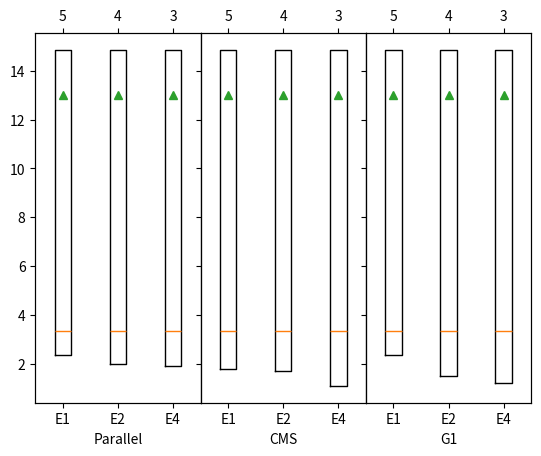

Source code (Python):
import matplotlib.pyplot as plt
import numpy as np
import random
import matplotlib.cbook as cbook

Parallel = {}
CMS = {}
G1 = {}

Parallel['label'] = 'Parallel'
Parallel['E-1'] = {}
Parallel['E-1']['label'] = 'Parallel_1_7G'
Parallel['E-1']['q1'] = 2.35
Parallel['E-1']['med'] = 3.33
Parallel['E-1']['q3'] = 14.85
Parallel['E-1']['whishi'] = Parallel['E-1']['q3']
Parallel['E-1']['whislo'] = Parallel['E-1']['q1']
Parallel['E-1']['mean'] = 13.00
Parallel['E-1']['fliers'] = []

Parallel['E-2'] = {}
Parallel['E-2']['label'] = 'Parallel_2_14G'
Parallel['E-2']['q1'] = 2
Parallel['E-2']['med'] = 3.33
Parallel['E-2']['q3'] = 14.85
Parallel['E-2']['whishi'] = Parallel['E-2']['q3']
Parallel['E-2']['whislo'] = Parallel['E-2']['q1']
Parallel['E-2']['mean'] = 13.00
Parallel['E-2']['fliers'] = []

Parallel['E-4'] = {}
Parallel['E-4']['label'] = 'Parallel_4_28G'
Parallel['E-4']['q1'] = 1.90
Parallel['E-4']['med'] = 3.33
Parallel['E-4']['q3'] = 14.85
Parallel['E-4']['whishi'] = Parallel['E-4']['q3']
Parallel['E-4']['whislo'] = Parallel['E-4']['q1']
Parallel['E-4']['mean'] = 13.00
Parallel['E-4']['fliers'] = []

CMS['label'] = 'CMS'
CMS['E-1'] = {}
CMS['E-1']['label'] = 'CMS_1_7G'
CMS['E-1']['q1'] = 1.8
CMS['E-1']['med'] = 3.33
CMS['E-1']['q3'] = 14.85
CMS['E-1']['whishi'] = CMS['E-1']['q3']
CMS['E-1']['whislo'] = CMS['E-1']['q1']
CMS['E-1']['mean'] = 13.00
CMS['E-1']['fliers'] = []

CMS['E-2'] = {}
CMS['E-2']['label'] = 'CMS_2_14G'
CMS['E-2']['q1'] = 1.7
CMS['E-2']['med'] = 3.33
CMS['E-2']['q3'] = 14.85
CMS['E-2']['whishi'] = CMS['E-2']['q3']
CMS['E-2']['whislo'] = CMS['E-2']['q1']
CMS['E-2']['mean'] = 13.00
CMS['E-2']['fliers'] = []

CMS['E-4'] = {}
CMS['E-4']['label'] = 'CMS_4_28G'
CMS['E-4']['q1'] = 1.1
CMS['E-4']['med'] = 3.33
CMS['E-4']['q3'] = 14.85
CMS['E-4']['whishi'] = CMS['E-4']['q3']
CMS['E-4']['whislo'] = CMS['E-4']['q1']
CMS['E-4']['mean'] = 13.00
CMS['E-4']['fliers'] = []


G1['label'] = 'G1'
G1['E-1'] = {}
G1['E-1']['label'] = 'G1_1_7G'
G1['E-1']['q1'] = 2.35
G1['E-1']['med'] = 3.33
G1['E-1']['q3'] = 14.85
G1['E-1']['whishi'] = G1['E-1']['q3']
G1['E-1']['whislo'] = G1['E-1']['q1']
G1['E-1']['mean'] = 13.00
G1['E-1']['fliers'] = []

G1['E-2'] = {}
G1['E-2']['label'] = 'G1_2_14G'
G1['E-2']['q1'] = 1.5
G1['E-2']['med'] = 3.33
G1['E-2']['q3'] = 14.85
G1['E-2']['whishi'] = G1['E-2']['q3']
G1['E-2']['whislo'] = G1['E-2']['q1']
G1['E-2']['mean'] = 13.00
G1['E-2']['fliers'] = []

G1['E-4'] = {}
G1['E-4']['label'] = 'G1_4_28G'
G1['E-4']['q1'] = 1.2
G1['E-4']['med'] = 3.33
G1['E-4']['q3'] = 14.85
G1['E-4']['whishi'] = G1['E-4']['q3']
G1['E-4']['whislo'] = G1['E-4']['q1']
G1['E-4']['mean'] = 13.00
G1['E-4']['fliers'] = []

fig, axes = plt.subplots(ncols=3, sharey=True)
fig.subplots_adjust(wspace=0)

for ax, stats in zip(axes, [Parallel, CMS, G1]):
    list = [stats['E-1'], stats['E-2'], stats['E-4']]
    ax.bxp(list, showfliers=False, showcaps=False, meanline=False, showmeans=True)
    ax.set(xticklabels=['E1', 'E2', 'E4'], xlabel=stats['label'])

    ax2 = ax.twiny()  # ax2 is responsible for "top" axis and "right" axis
    ax2.set_xticks(ax.get_xticks())
    ax2.set_xticklabels(['5', '4', '3'])
    ax2.set_xlim(ax.get_xlim())

    ax.margins(0.05) # Optional

plt.show()